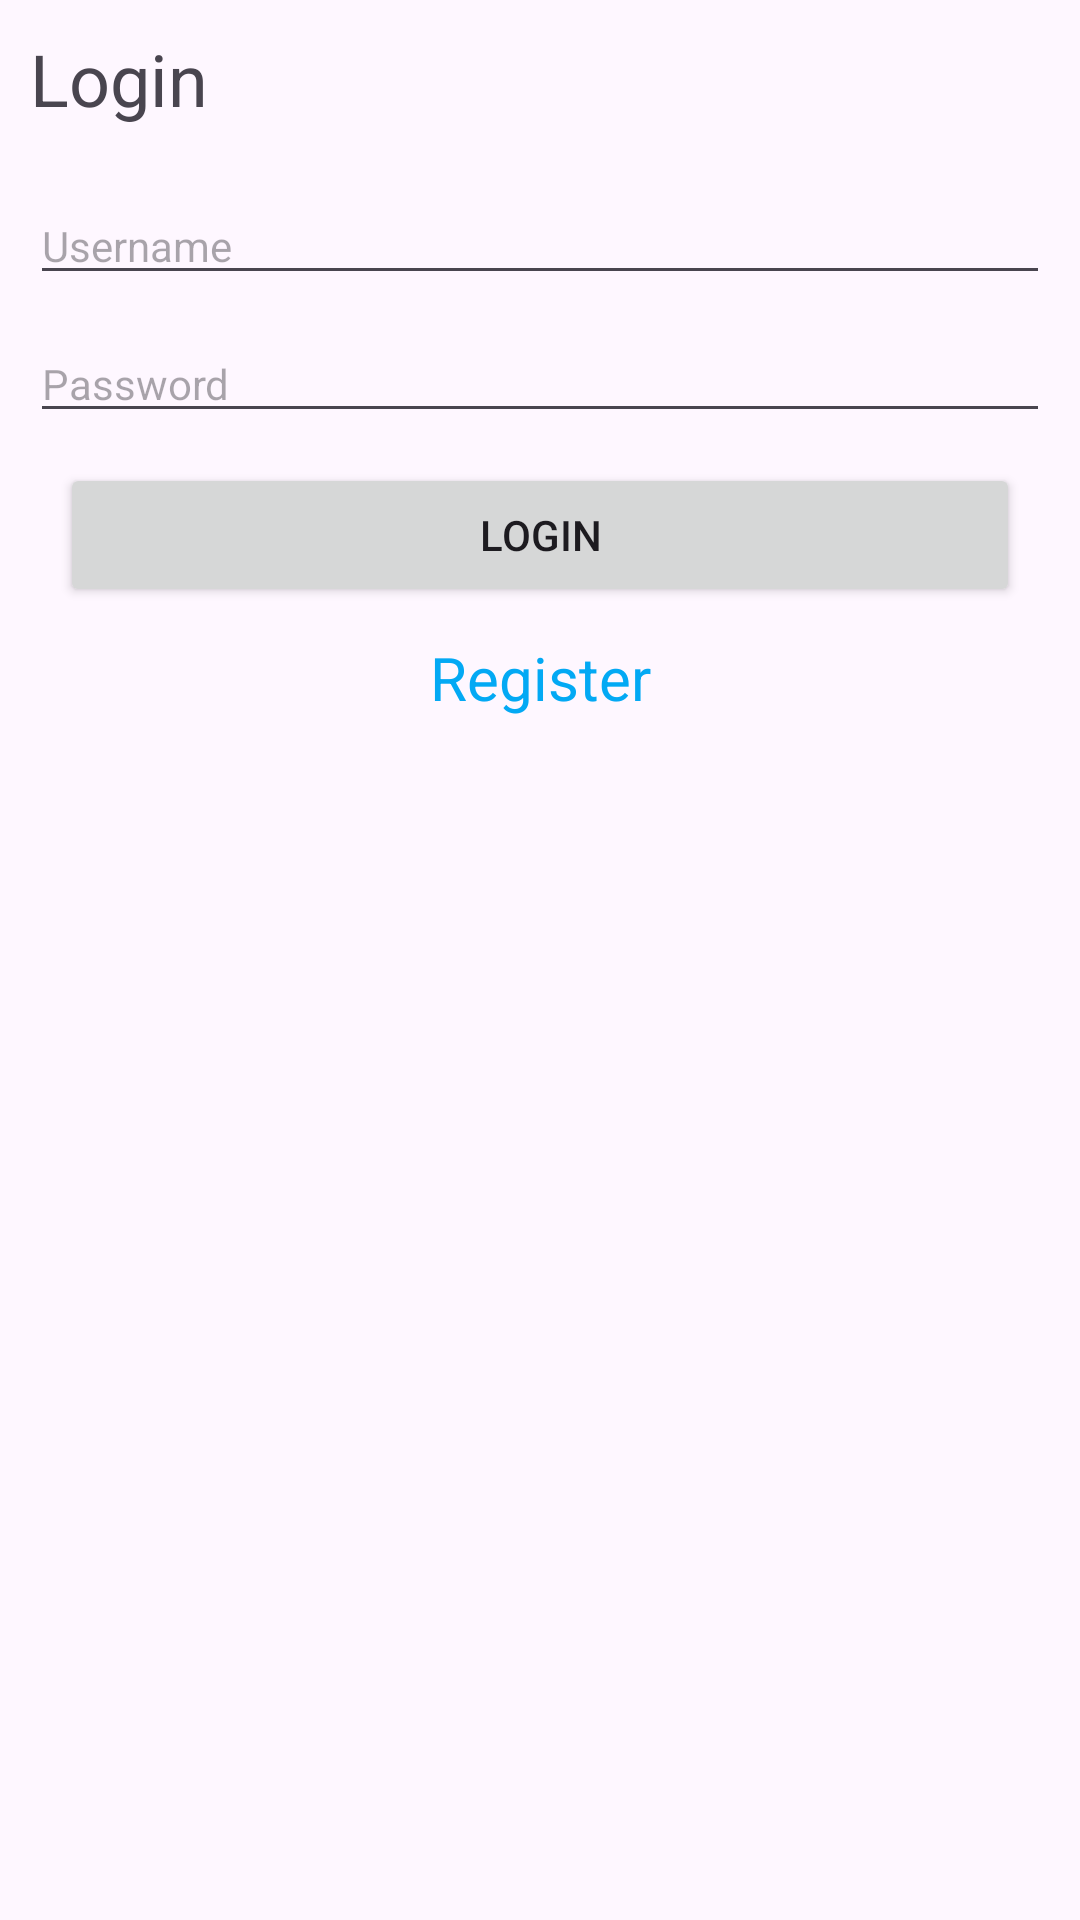

Layout XML and referenced resources for this Android screen:
<!-- AndroidManifest.xml: application theme Theme.ExpressJWT -->
<!-- res/layout/activity_login.xml -->
<?xml version="1.0" encoding="utf-8"?>
<layout>

    <LinearLayout xmlns:android="http://schemas.android.com/apk/res/android"
        xmlns:app="http://schemas.android.com/apk/res-auto"
        xmlns:tools="http://schemas.android.com/tools"
        android:layout_width="match_parent"
        android:layout_height="match_parent"
        android:orientation="vertical"
        tools:context=".LoginActivity">

        <TextView
            android:layout_width="match_parent"
            android:layout_height="wrap_content"
            android:layout_margin="10dp"
            android:text="Login"
            android:textSize="24sp" />

        <EditText
            android:id="@+id/edtUsername"
            android:layout_width="match_parent"
            android:layout_height="wrap_content"
            android:layout_margin="10dp"
            android:hint="Username"
            android:textSize="14sp" />

        <EditText
            android:id="@+id/edtPassword"
            android:layout_width="match_parent"
            android:layout_height="wrap_content"
            android:layout_marginHorizontal="10dp"
            android:hint="Password"
            android:inputType="textPassword"
            android:textSize="14sp" />

        <Button
            android:id="@+id/btnLogin"
            android:layout_width="match_parent"
            android:layout_height="wrap_content"
            android:layout_marginHorizontal="20dp"
            android:layout_marginTop="10dp"
            android:text="Login"
            android:textSize="14sp" />


        <TextView
            android:id="@+id/txtRegister"
            android:layout_width="match_parent"
            android:layout_height="wrap_content"
            android:layout_marginTop="10dp"
            android:clickable="true"
            android:foreground="?attr/selectableItemBackground"
            android:gravity="center"
            android:text="Register"
            android:textColor="#03A9F4"
            android:textSize="20sp" />

    </LinearLayout>
</layout>
<!-- resources referenced by this layout -->
<resources>
  <style name="Theme.ExpressJWT" parent="Base.Theme.ExpressJWT" />
  <style name="Base.Theme.ExpressJWT" parent="Theme.Material3.DayNight.NoActionBar">
          
          
      </style>
</resources>
